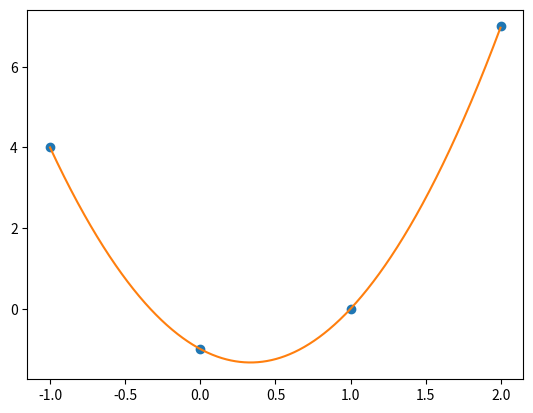

Reproduce this figure in Python.
import numpy as np
import math
import copy
import matplotlib.pyplot as plt

def Stepien_Patryk_ukladU(L,b): #górna
    wynik = [0] * len(b);
    suma =0;
    lenA = len(L);
    i = len(L)-1;
    while i>=0:
        if L[i][i]==0:
            print("Nie można dzielić przez 0!")
            return 0;

        for j in range(i+1,lenA): 
            suma = suma + (L[i][j]*wynik[j])
        
        wynik[i]=(b[i] - suma)/L[i][i];
        suma =0;
        i = i - 1;
       
    return wynik;

def Stepien_Patryk_ukladL(L,b):
    wynik = [0] * len(b);
    suma =0;
    lenA = len(L);
    for i in range(0,lenA):
        if L[i][i]==0:
            print("Nie można dzielić przez 0!")
            return 0;
        for j in range(0,i):
            suma = suma + (L[i][j]*wynik[j]);
        wynik[i]=(b[i] - suma)/L[i][i];
        suma =0;

    return wynik;

def Stepien_Patryk_rozklad_cholesky(A):
    L = [[0] * len(A) for i in range(len(A))]
    for i in range (0,len(A)):
        for j in range (0,i+1):
            if(i==j):
                suma =0;
                for k in range (0,j):
                    suma = suma + (L[i][k]*L[i][k]);
                L[i][i]=math.sqrt(A[i][i] - suma);
            else:
                suma =0;
                for k in range (0,j):
                    suma = suma + (L[j][k]*L[i][k]);
                L[i][j] = (A[i][j] - suma) / L[j][j];
    return L;


def Stepien_Patryk_MNK(x,y,n):
    a = [1] * len(x);
    A = [[1] * len(x) for i in range(len(x))];
    At = [[1] * len(x) for i in range(len(x))];
    for i in range(0,len(x)):
        for j in range(1,len(x)):
            A[i][j] = x[i]* A[i][j-1];
            
    for i in range(0,len(x)):   #odwracamy macierz A
        for j in range(0,len(x)):
            At[i][j] =A[j][i];
    print(A);
    A = np.array(A);
    At = np.array(At);
    y=np.array(y);
    L = At.dot(A);
    p= At.dot(y);
    L= Stepien_Patryk_rozklad_cholesky(L);
    U=copy.deepcopy(L);
    
    for i in range(len(A)):
        for j in range(len(A)):
            U[i][j]=L[j][i];
    z = Stepien_Patryk_ukladL(L, p);
    wynik=Stepien_Patryk_ukladU(U, z);

    
    return wynik;
    
def obliczaj_warotci(fx,x):
    wynik = [0]*len(x);
    for i in range(len(x)):
        x2 =1;
        suma =0;
        for j in range(len(fx)):
            suma=suma+(x2 * fx[j]);
            x2=x2*x[i];
        wynik[i]= suma;
            

    return wynik;
    



x=[-1,0,1,2];
y=[4,-1,0,7];
MNK=Stepien_Patryk_MNK(x, y, 1);
print("Mnk:",MNK);
#wykres
plt.plot(x, y, 'o');
x2=[0]*1000;
i=0;
xmin=min(x);
przekoskok = (max(x)-min(x)) /1000;
while (i<len(x2)):
    x2[i]= xmin;
    xmin = xmin+ przekoskok;
    i=i+1;

y2=obliczaj_warotci(MNK,x2);

plt.plot(x2,y2);


